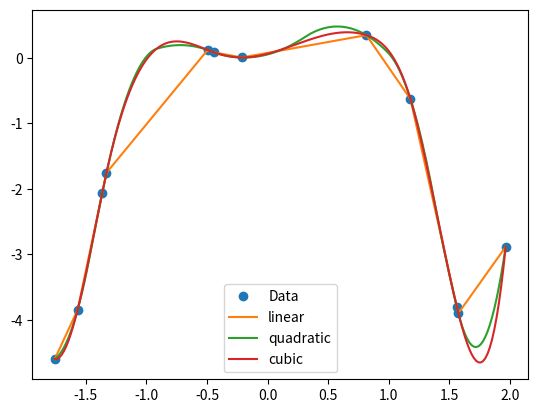

Source code (Python):
import numpy as np
import matplotlib.pyplot as plt
from scipy.interpolate import interp1d

#Generando datos
x01 = np.random.random(12)
x1 = 4.0*x01-2.0
y1 = (x1*x1*x1)*(np.sin(3.0*x1))


#Graficar los puntos aleatorios x y los f(x)=Sin(2x)
plt.plot(x1, y1, 'o', label='Data')

#Punto para interpolar
x = np.linspace(min(x1),max(x1),200)

#Opciones para interp1d
opc = ('linear', 'quadratic', 'cubic')

for o in opc:
    f = interp1d(x1, y1, kind=o)
    plt.plot(x, f(x), label=o)

#Mostrar la grafica
plt.legend(loc='best')
plt.show()